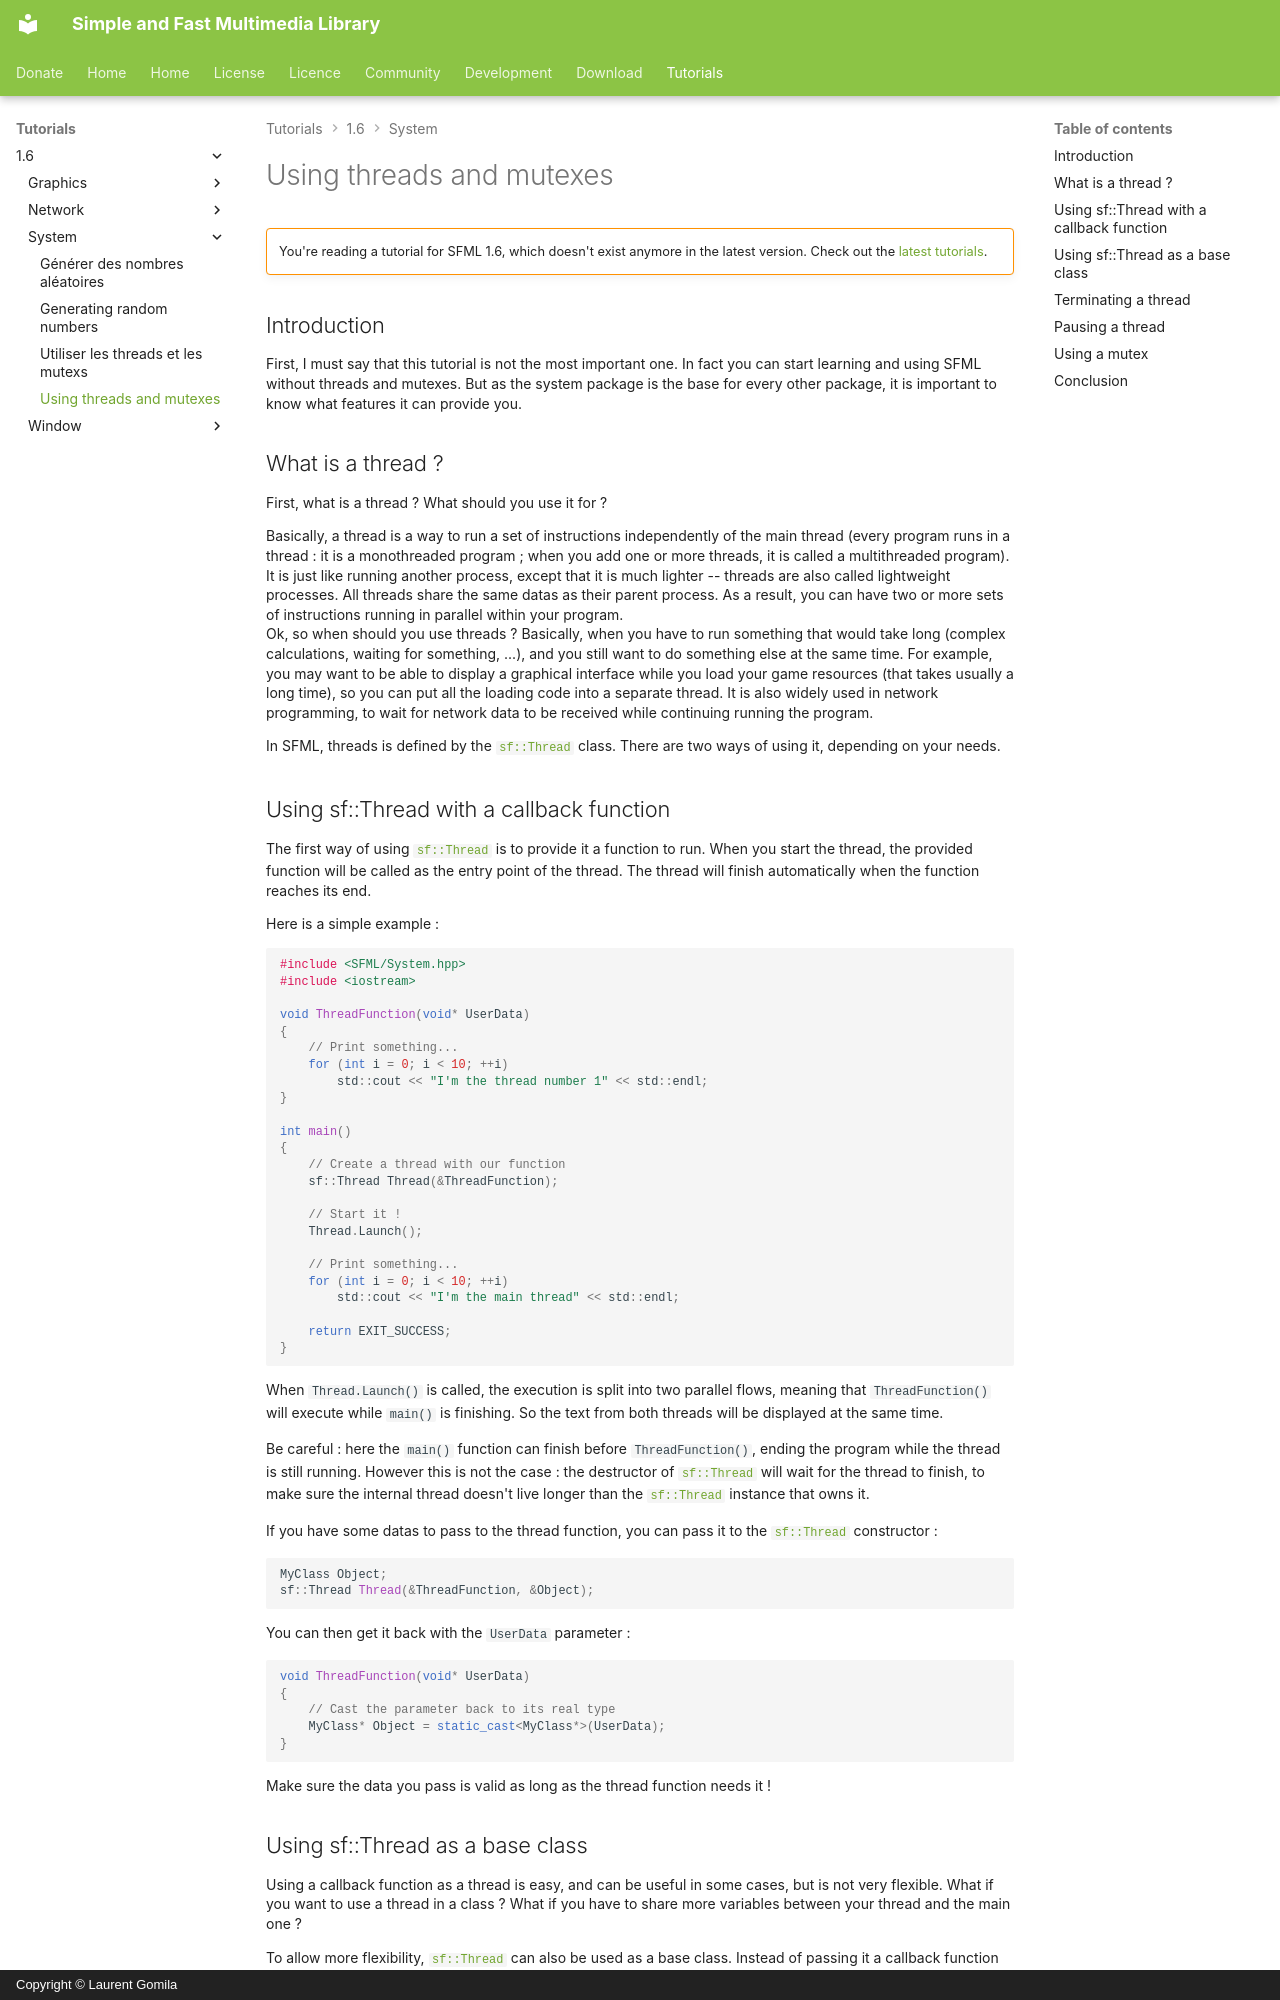

repository: SFML/SFML-Website · page: tutorials/1.6/system/threads/index.html · generator: mkdocs · copyright: Copyright © Laurent Gomila

# Using threads and mutexes

!!! warning ""

    You're reading a tutorial for SFML 1.6, which doesn't exist anymore in the latest version. Check out the [latest tutorials](/tutorials/latest/).

## Introduction

First, I must say that this tutorial is not the most important one. In fact you can start learning and using SFML without threads and mutexes. But as the system package is the base for every other package, it is important to know what features it can provide you.

## What is a thread ?

First, what is a thread ? What should you use it for ?

Basically, a thread is a way to run a set of instructions independently of the main thread (every program runs in a thread : it is a monothreaded program ; when you add one or more threads, it is called a multithreaded program). It is just like running another process, except that it is much lighter -- threads are also called lightweight processes. All threads share the same datas as their parent process. As a result, you can have two or more sets of instructions running in parallel within your program.  
Ok, so when should you use threads ? Basically, when you have to run something that would take long (complex calculations, waiting for something, ...), and you still want to do something else at the same time. For example, you may want to be able to display a graphical interface while you load your game resources (that takes usually a long time), so you can put all the loading code into a separate thread. It is also widely used in network programming, to wait for network data to be received while continuing running the program.

In SFML, threads is defined by the [`sf::Thread`](../../../documentation/1.6/classsf_1_1Thread.html "sf::Thread documentation") class. There are two ways of using it, depending on your needs.
